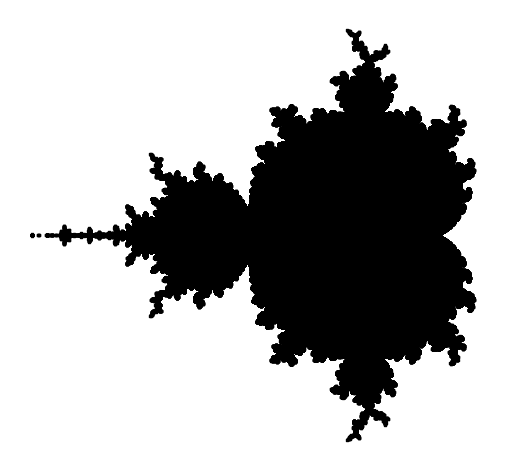

Recreate this plot in Python.
import matplotlib.pyplot as plt
import numpy as np



# https://files.realpython.com/media/latex_mandelbrot.95af84d59784.png
def sequence(c, z = 0):
    while True:
        yield z
        z = z ** 2 + c


def mandelbrot(candidate):
    return sequence(c = candidate, z = 0)

def julia(candidate, parameter):
    return sequence(c = candidate, z = parameter)

def complex_matrix(xmin, xmax, ymin, ymax, pixel_density):
    re = np.linspace(xmin, xmax, int((xmax - xmin) * pixel_density))
    im = np.linspace(ymin, ymax, int((ymax - ymin) * pixel_density))
    return re[np.newaxis, :] + im[:, np.newaxis] * 1j


def is_stable(c, num_iterations):
    z = 0
    for _ in range(num_iterations):
        z = z ** 2 + c
    return abs(z) <= 2

def get_members(c, num_iterations):
    mask = is_stable(c, num_iterations)
    return c[mask]

c = complex_matrix(-2, 0.5, -1.5, 1.5, pixel_density=2100)
members = get_members(c, num_iterations=20)

plt.scatter(members.real, members.imag, color="black", marker=",", s=1)
plt.gca().set_aspect("equal")
plt.axis("off")
plt.tight_layout()
plt.show()






# wrapper()